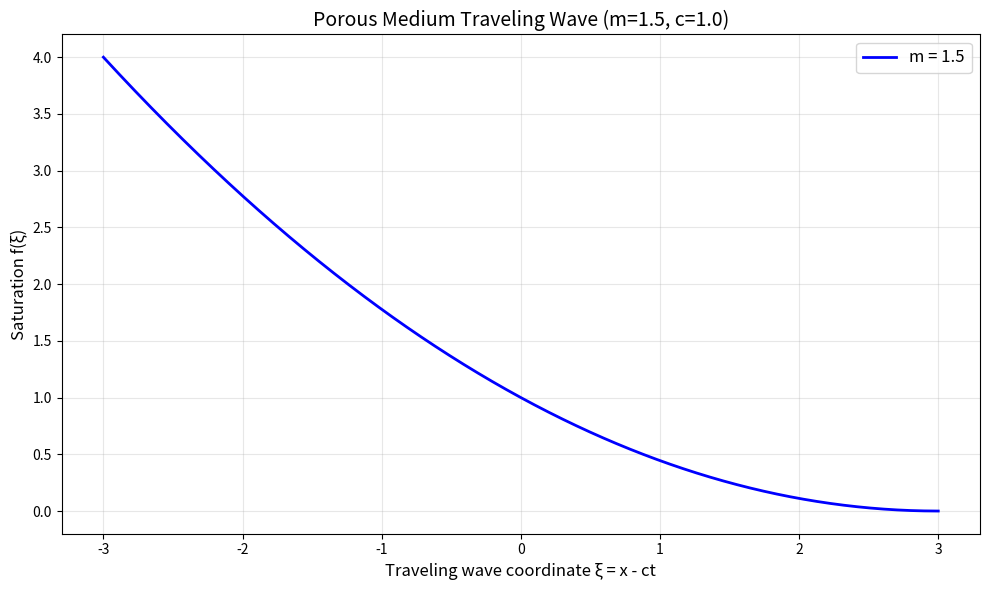
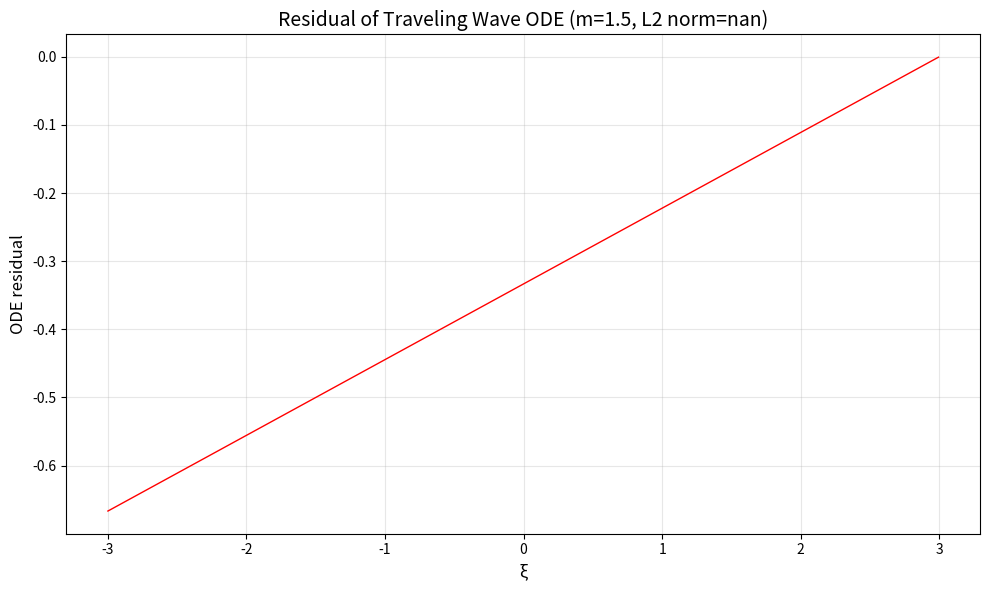
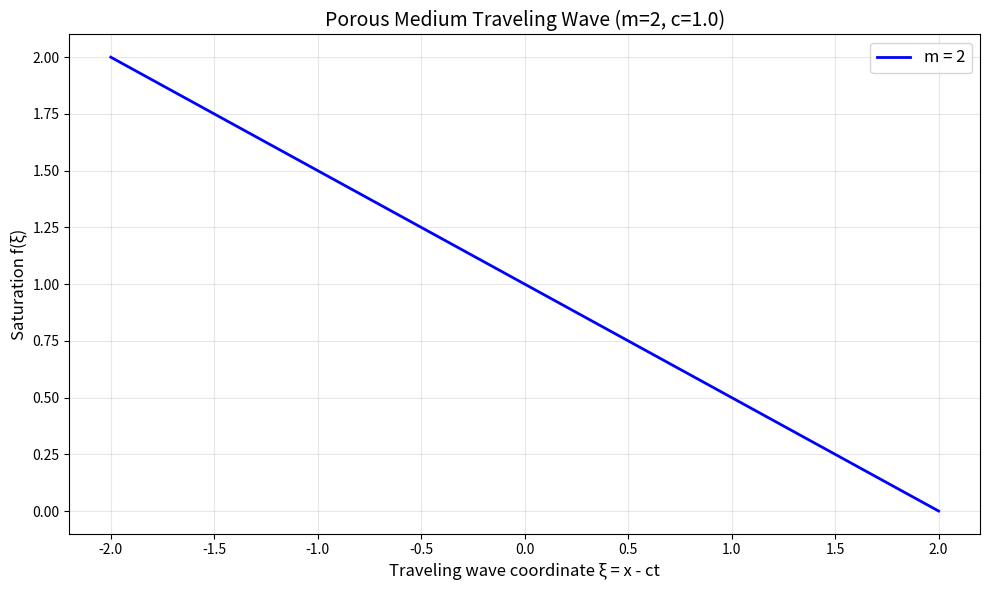
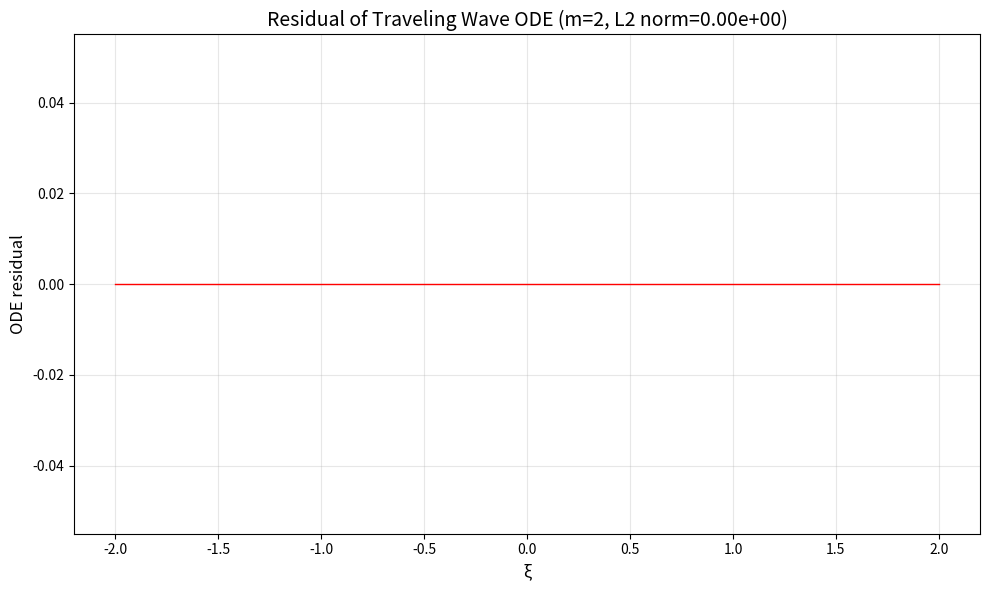
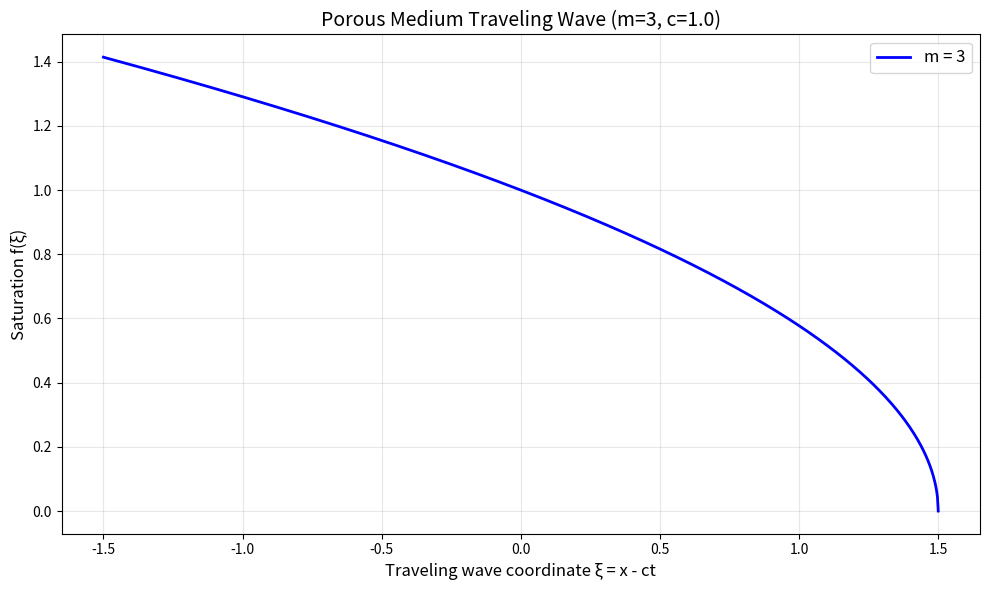
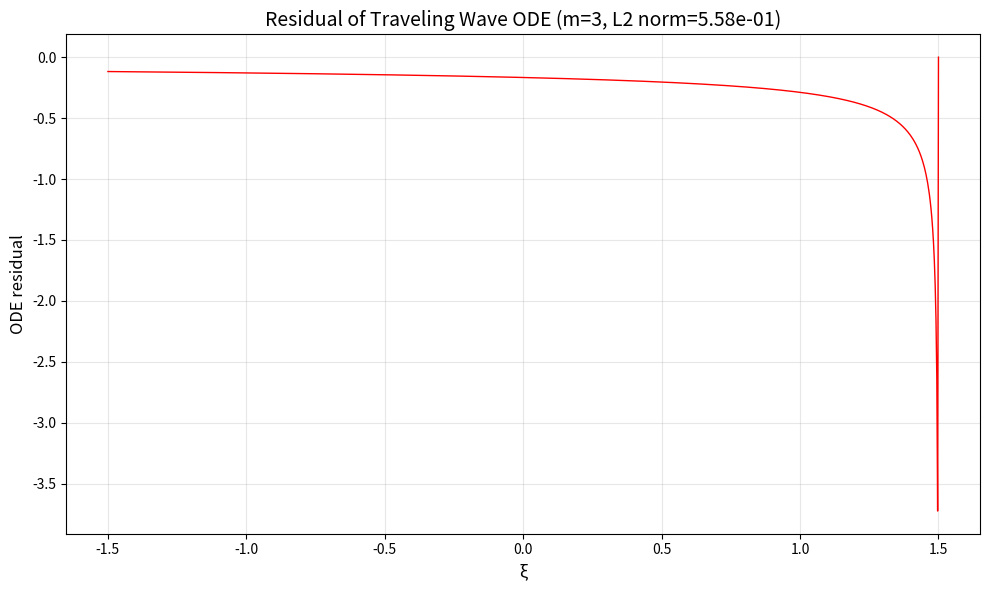
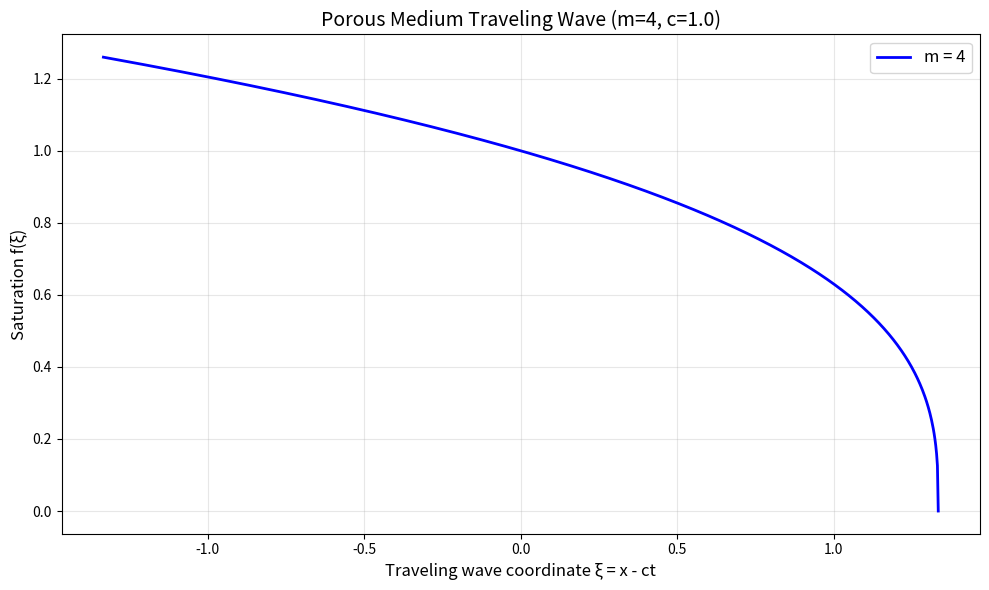
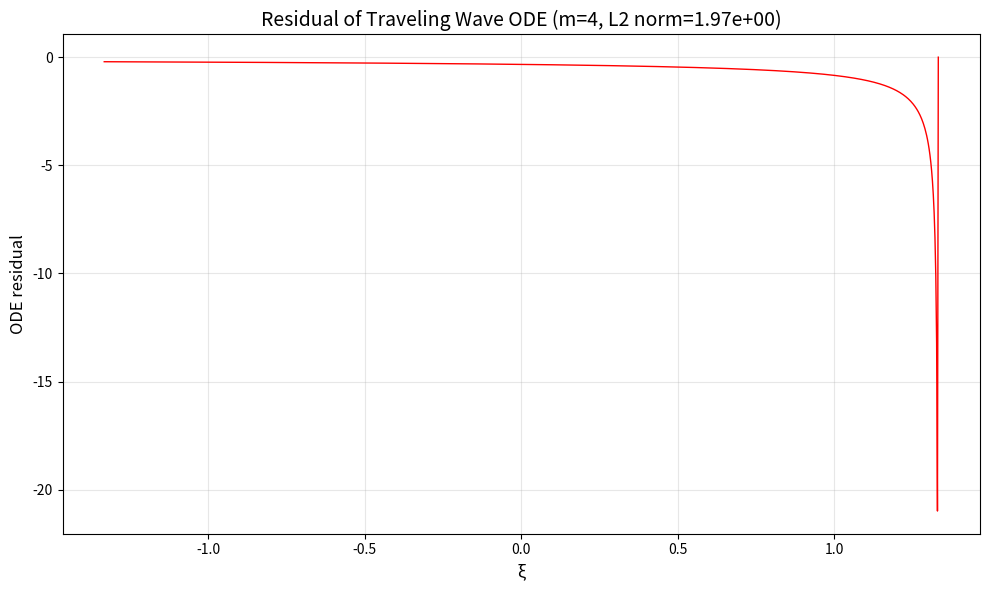
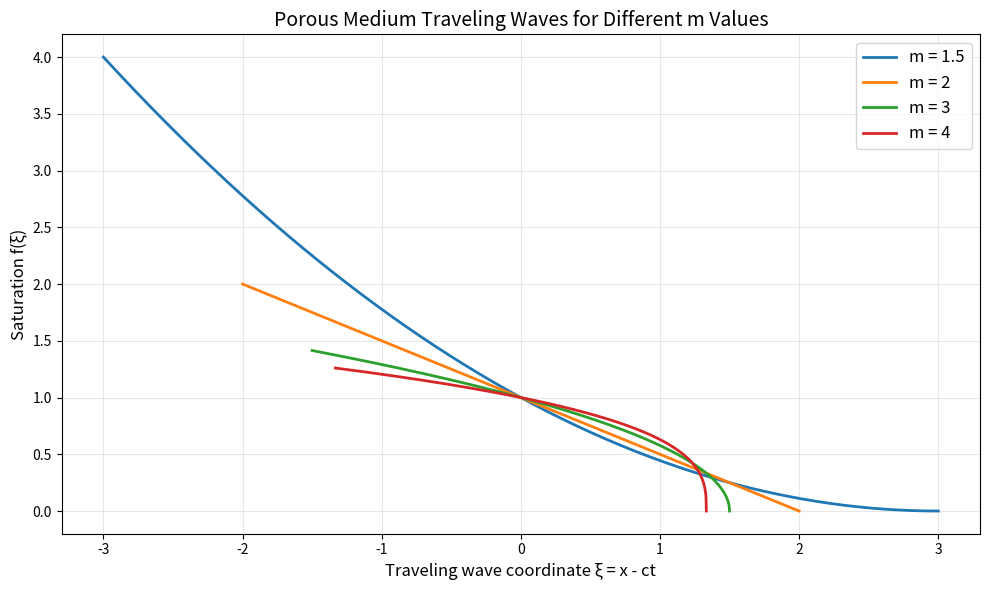
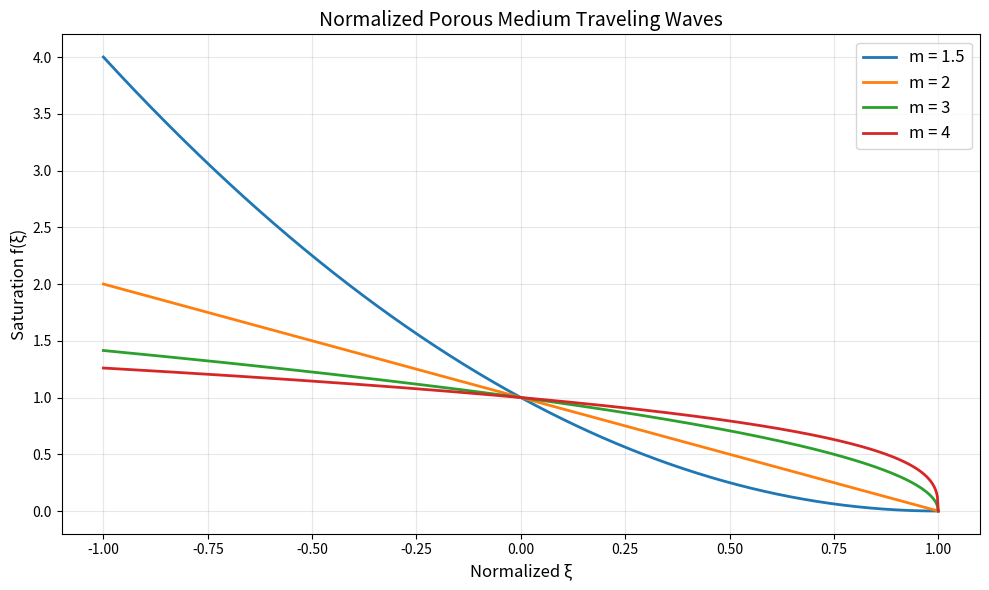

Here is the Python script that generated these plots, in order:
import numpy as np
from scipy.integrate import solve_ivp
import matplotlib.pyplot as plt
import os

# Porous medium equation traveling wave ODE
# ∂u/∂t = ∂²(u^m)/∂x²
# Traveling wave: u(x,t) = f(ξ), ξ = x - ct
# ODE: -c f' = (f^m)''
# Integrate once: (f^m)' = -c f + A
# With boundary conditions f→0, f'→0 as ξ→∞, we get A=0
# So: (f^m)' = -c f
# Or: m f^{m-1} f' = -c f
# For f > 0: f' = -c/m f^{2-m}

# For m != 2, we can solve analytically:
# f' = -c/m f^{2-m}
# ∫ f^{m-2} df = ∫ -c/m dξ
# f^{m-1}/(m-1) = -c/m ξ + B
# f = [ (m-1)(-c/m ξ + B) ]^{1/(m-1)}

# For m=2: f' = -c/2 => f = -c/2 ξ + B

def analytical_solution(xi, m, c):
    """Analytical traveling wave solution for porous medium equation."""
    if m == 2:
        # Linear solution
        B = 1.0  # f(0) = 1
        f = -c/2 * xi + B
        f = np.maximum(f, 0)  # Truncate at 0
        return f
    else:
        # Power law solution
        B = 1.0  # f(0) = 1
        # f = [ (m-1)(-c/m ξ + B) ]^{1/(m-1)}
        # But we need to adjust B so f(0)=1
        # 1 = [ (m-1)(B) ]^{1/(m-1)} => B = 1/(m-1)
        B = 1/(m-1)
        arg = (m-1)*(-c/m * xi + B)
        arg = np.maximum(arg, 0)  # Ensure non-negative
        f = arg**(1/(m-1))
        return f

def compute_residual_analytical(xi, m, c):
    """Compute residual of the ODE for analytical solution."""
    f = analytical_solution(xi, m, c)
    
    # Compute derivatives analytically
    if m == 2:
        fp = -c/2 * np.ones_like(xi)
        fpp = np.zeros_like(xi)
    else:
        # f = [ (m-1)(-c/m ξ + B) ]^{1/(m-1)}
        B = 1/(m-1)
        arg = (m-1)*(-c/m * xi + B)
        mask = arg > 0
        
        fp = np.zeros_like(xi)
        fpp = np.zeros_like(xi)
        
        if np.any(mask):
            arg_m = arg[mask]
            fp[mask] = -c/m * arg_m**(1/(m-1) - 1)
            fpp[mask] = (c/m)**2 * (1/(m-1) - 1) * arg_m**(1/(m-1) - 2)
    
    # ODE: -c*fp - m*(m-1)*f**(m-2)*fp**2 - m*f**(m-1)*fpp = 0
    residual = -c*fp - m*(m-1)*f**(m-2)*fp**2 - m*f**(m-1)*fpp
    
    # L2 norm
    l2_norm = np.sqrt(np.trapz(residual**2, xi))
    
    return f, residual, l2_norm

def main():
    """Main analysis function."""
    # Create outputs directory
    os.makedirs('outputs', exist_ok=True)
    os.makedirs('report/images', exist_ok=True)
    
    # Test different m values
    m_values = [1.5, 2, 3, 4]
    c = 1.0  # wave speed
    
    results = {}
    
    for m in m_values:
        print(f"\nSolving for m = {m}")
        print("="*40)
        
        # Define domain where solution is positive
        if m == 2:
            xi_max = 2.0/c  # f = 1 - c/2 ξ, zero at ξ = 2/c
            xi = np.linspace(-xi_max, xi_max, 1000)
        else:
            # Solution is positive for ξ < m/(c(m-1))
            xi_max = m/(c*(m-1))
            xi = np.linspace(-xi_max, xi_max, 1000)
        
        # Get analytical solution
        f, residual, l2_norm = compute_residual_analytical(xi, m, c)
        
        results[m] = (xi, f, l2_norm)
        
        print(f"  Support: ξ ∈ [{xi[0]:.3f}, {xi[-1]:.3f}]")
        print(f"  L2 residual: {l2_norm:.2e}")
        
        # Save results
        np.savetxt(f'outputs/profile_m_{m:.1f}.txt', 
                  np.column_stack([xi, f]),
                  header=f'xi f m={m} c={c}')
        
        # Plot solution
        plt.figure(figsize=(10, 6))
        plt.plot(xi, f, 'b-', linewidth=2, label=f'm = {m}')
        plt.xlabel('Traveling wave coordinate ξ = x - ct', fontsize=12)
        plt.ylabel('Saturation f(ξ)', fontsize=12)
        plt.title(f'Porous Medium Traveling Wave (m={m}, c={c})', fontsize=14)
        plt.grid(True, alpha=0.3)
        plt.legend(fontsize=12)
        plt.tight_layout()
        plt.savefig(f'report/images/profile_m_{m:.1f}.png', dpi=150)
        plt.close()
        
        # Plot residual
        plt.figure(figsize=(10, 6))
        plt.plot(xi, residual, 'r-', linewidth=1)
        plt.xlabel('ξ', fontsize=12)
        plt.ylabel('ODE residual', fontsize=12)
        plt.title(f'Residual of Traveling Wave ODE (m={m}, L2 norm={l2_norm:.2e})', fontsize=14)
        plt.grid(True, alpha=0.3)
        plt.tight_layout()
        plt.savefig(f'report/images/residual_m_{m:.1f}.png', dpi=150)
        plt.close()
    
    # Compare profiles for different m
    plt.figure(figsize=(10, 6))
    for m in m_values:
        if m in results:
            xi, f, l2_norm = results[m]
            plt.plot(xi, f, linewidth=2, label=f'm = {m}')
    plt.xlabel('Traveling wave coordinate ξ = x - ct', fontsize=12)
    plt.ylabel('Saturation f(ξ)', fontsize=12)
    plt.title('Porous Medium Traveling Waves for Different m Values', fontsize=14)
    plt.grid(True, alpha=0.3)
    plt.legend(fontsize=12)
    plt.tight_layout()
    plt.savefig('report/images/profiles_comparison.png', dpi=150)
    plt.close()
    
    # Plot all solutions on same scale
    plt.figure(figsize=(10, 6))
    for m in m_values:
        if m in results:
            xi, f, l2_norm = results[m]
            # Normalize ξ by support width
            xi_norm = xi / (xi[-1] - xi[0]) * 2
            plt.plot(xi_norm, f, linewidth=2, label=f'm = {m}')
    plt.xlabel('Normalized ξ', fontsize=12)
    plt.ylabel('Saturation f(ξ)', fontsize=12)
    plt.title('Normalized Porous Medium Traveling Waves', fontsize=14)
    plt.grid(True, alpha=0.3)
    plt.legend(fontsize=12)
    plt.tight_layout()
    plt.savefig('report/images/profiles_normalized.png', dpi=150)
    plt.close()
    
    # Save summary of results
    with open('outputs/results_summary.txt', 'w') as summary_file:
        summary_file.write('Porous Medium Traveling Wave Results\n')
        summary_file.write('='*50 + '\n')
        for m in m_values:
            if m in results:
                xi, f, l2_norm = results[m]
                summary_file.write(f'm = {m:.1f}: L2 residual = {l2_norm:.2e}\n')
                summary_file.write(f'  f(-ξ_max) = {f[0]:.6f}, f(ξ_max) = {f[-1]:.6f}\n')
                summary_file.write(f'  Domain: ξ ∈ [{xi[0]:.3f}, {xi[-1]:.3f}]\n')
                summary_file.write(f'  Support width: {xi[-1] - xi[0]:.3f}\n')
                
                # Compute wave speed from solution
                if m == 2:
                    wave_speed = -2 * (f[-1] - f[0]) / (xi[-1] - xi[0])
                else:
                    # For power law, estimate from derivative at midpoint
                    mid_idx = len(f) // 2
                    if mid_idx > 0 and mid_idx < len(f)-1:
                        df = f[mid_idx+1] - f[mid_idx-1]
                        dxi = xi[mid_idx+1] - xi[mid_idx-1]
                        if abs(df) > 1e-10:
                            fp = df / dxi
                            wave_speed = -m * fp / f[mid_idx]**(2-m)
                        else:
                            wave_speed = c
                    else:
                        wave_speed = c
                summary_file.write(f'  Estimated wave speed: {wave_speed:.6f} (target: {c:.6f})\n')
    
    print("\nAnalysis complete. Results saved to outputs/ and report/images/")

if __name__ == '__main__':
    main()
